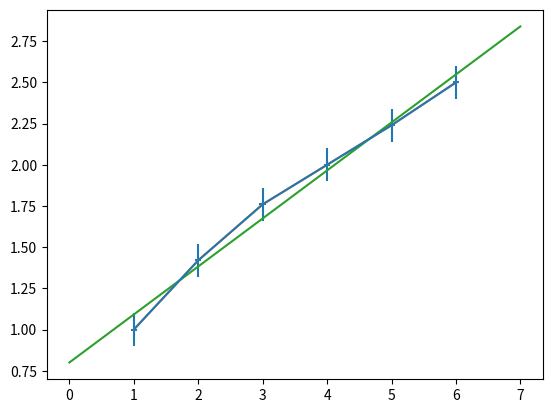

Source code (Python):
#!/usr/bin/python3

import matplotlib.pyplot as plt
import numpy as np

STEP = 1000

def main() -> int:
    _x = np.array([1, 2, 3, 4, 5, 6])
    _y = np.array([1, 1.42, 1.76, 2, 2.24, 2.5])

    _xx = np.array(range(0 * STEP, 7 * STEP)) / STEP

    p, v = np.polyfit(_x, _y, deg=1, cov=True)

    plt.errorbar(_x, _y, xerr=0.05, yerr=0.1)

    plt.plot(_x, _y)
    plt.plot(_xx, np.poly1d(p)(_xx))

    plt.show()

    return 0

if (__name__ == "__main__"):
    main()
